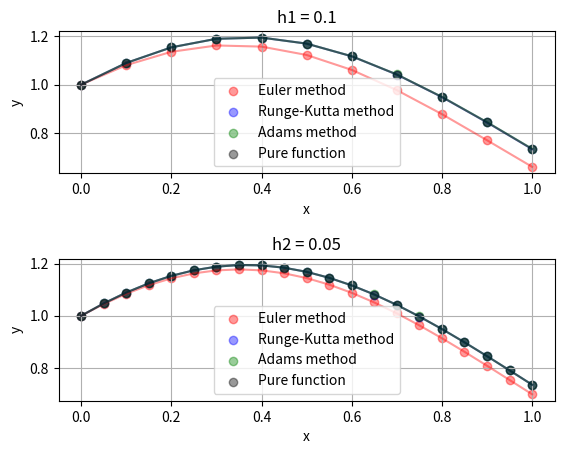

Write the Python code that produced this figure.
import math
import numpy as np
import matplotlib.pyplot as plt


target = '''
y(0) = 1
y'(0) = 0
x = [0, 1]
h = 0.1
Exact function: (1 + x) * math.exp(-x^2)
Cauchy problem: y'' + 4*x*y' + (4*x^2 + 2)*y = 0
'''


def cauchyProblem(x, y, y_der):
    return -4 * x * y_der - (4 * x ** 2 + 2) * y


def pureFunction(x):
    return (1 + x) * math.exp(-x ** 2)


def g(x, y, k):
    return k


def sse(f, y):
    return round(sum([(f_i - y_i) ** 2 for f_i, y_i in zip(f, y)]), 5)


def analytical(f, a, b, h):
    x = [i for i in np.arange(a, b + h, h)]
    y = [f(i) for i in x]
    return x, y


def euler(f, a, b, h, y0, y_der):
    n = int((b - a) / h)
    x = [i for i in np.arange(a, b + h, h)]
    y = [y0]
    k = y_der
    for i in range(n):
        k += h * f(x[i], y[i], k)
        y.append(y[i] + h * g(x[i], y[i], k))

    return x, y


def rungeKutt(f, a, b, h, y0, y_der):
    n = int((b - a) / h)
    x = [i for i in np.arange(a, b + h, h)]
    y = [y0]
    k = [y_der]
    for i in range(n):
        K1 = h * g(x[i], y[i], k[i])
        L1 = h * f(x[i], y[i], k[i])
        K2 = h * g(x[i] + 0.5 * h, y[i] + 0.5 * K1, k[i] + 0.5 * L1)
        L2 = h * f(x[i] + 0.5 * h, y[i] + 0.5 * K1, k[i] + 0.5 * L1)
        K3 = h * g(x[i] + 0.5 * h, y[i] + 0.5 * K2, k[i] + 0.5 * L2)
        L3 = h * f(x[i] + 0.5 * h, y[i] + 0.5 * K2, k[i] + 0.5 * L2)
        K4 = h * g(x[i] + h, y[i] + K3, k[i] + L3)
        L4 = h * f(x[i] + h, y[i] + K3, k[i] + L3)
        y.append(y[i] + (K1 + 2 * K2 + 2 * K3 + K4) / 6)
        k.append(k[i] + (L1 + 2 * L2 + 2 * L3 + L4) / 6)
    return x, y, k


def adams(f, x, y, k, h):
    n = len(x)
    x = x[:4]
    y = y[:4]
    k = k[:4]
    for i in range(3, n - 1):
        k.append(k[i] + h * (55 * f(x[i], y[i], k[i]) -
                             59 * f(x[i - 1], y[i - 1], k[i - 1]) +
                             37 * f(x[i - 2], y[i - 2], k[i - 2]) -
                              9 * f(x[i - 3], y[i - 3], k[i - 3])) / 24)

        y.append(y[i] + h * (55 * g(x[i], y[i], k[i]) -
                             59 * g(x[i - 1], y[i - 1], k[i - 1]) +
                             37 * g(x[i - 2], y[i - 2], k[i - 2]) -
                              9 * g(x[i - 3], y[i - 3], k[i - 3])) / 24)
        x.append(x[i] + h)
    return x, y


def rungeRomberg(dict_):
    k = dict_[0]['h'] / dict_[1]['h']
    Y1 = [yi for xi, yi in zip(dict_[0]['Euler']['x'], dict_[0]['Euler']['y']) if xi in dict_[1]['Euler']['x']]
    Y2 = [yi for xi, yi in zip(dict_[1]['Euler']['x'], dict_[1]['Euler']['y']) if xi in dict_[0]['Euler']['x']]
    euler = [y1 + (y2 - y1) / (k ** 2 - 1) for y1, y2 in zip(Y1, Y2)]
    X_ex = [xi for xi in dict_[0]['Euler']['x'] if xi in dict_[1]['Euler']['x']]
    Y_ex = [pureFunction(i) for i in X_ex]
    for i in range(len(euler)):
        euler[i] = abs(euler[i] - Y_ex[i])

    Y1 = [yi for xi, yi in zip(dict_[0]['Runge']['x'], dict_[0]['Runge']['y']) if xi in dict_[1]['Runge']['x']]
    Y2 = [yi for xi, yi in zip(dict_[1]['Runge']['x'], dict_[1]['Runge']['y']) if xi in dict_[0]['Runge']['x']]
    runge = [y1 + (y2 - y1) / (k ** 2 - 1) for y1, y2 in zip(Y1, Y2)]
    X_ex = [xi for xi in dict_[0]['Runge']['x'] if xi in dict_[1]['Runge']['x']]
    Y_ex = [pureFunction(i) for i in X_ex]
    for i in range(len(runge)):
        runge[i] = abs(runge[i] - Y_ex[i])

    Y1 = [yi for xi, yi in zip(dict_[0]['Adams']['x'], dict_[0]['Adams']['y']) if xi in dict_[1]['Adams']['x']]
    Y2 = [yi for xi, yi in zip(dict_[1]['Adams']['x'], dict_[1]['Adams']['y']) if xi in dict_[0]['Adams']['x']]
    adams = [y1 + (y2 - y1) / (k ** 2 - 1) for y1, y2 in zip(Y1, Y2)]
    X_ex = [xi for xi in dict_[0]['Adams']['x'] if xi in dict_[1]['Adams']['x']]
    Y_ex = [pureFunction(i) for i in X_ex]
    for i in range(len(adams)):
        adams[i] = abs(adams[i] - Y_ex[i])

    return {'Euler': euler, 'Runge': runge, 'Adams': adams}


def show(res, pure, h):
    n = len(res)
    for i in range(n):
        plt.subplot(n, 1, i + 1)
        plt.subplots_adjust(wspace=0.1, hspace=0.6)
        plt.scatter(res[i]["Euler"]["x"], res[i]["Euler"]["y"], color='r', alpha=0.4, label='Euler method')
        plt.plot(res[i]["Euler"]["x"], res[i]["Euler"]["y"], color='r', alpha=0.4)
        plt.scatter(res[i]["Runge"]["x"], res[i]["Runge"]["y"], color='b', alpha=0.4, label='Runge-Kutta method')
        plt.plot(res[i]["Runge"]["x"], res[i]["Runge"]["y"], color='b', alpha=0.4)
        plt.scatter(res[i]["Adams"]["x"], res[i]["Adams"]["y"], color='g', alpha=0.4, label='Adams method')
        plt.plot(res[i]["Adams"]["x"], res[i]["Adams"]["y"], color='g', alpha=0.4)
        plt.scatter(pure[i][0], pure[i][1], color='k', alpha=0.4, label='Pure function')
        plt.plot(pure[i][0], pure[i][1], color='k', alpha=0.4)

        plt.legend(loc='best')
        plt.title('h{0} = '.format(i + 1) + str(h[i]))
        plt.xlabel('x')
        plt.ylabel('y')
        plt.grid(True)
    plt.savefig('Methods.png')
    plt.show()


if __name__ == '__main__':
    a = 0
    b = 1
    h = 0.1
    y0 = 1
    y_der = 1
    print(target)
    res = []
    pure = []
    steps = [h, h/2]
    for h in steps:
        print(f"Current step: {h}")
        print("Euler method:")
        x_eul, y_eul = euler(cauchyProblem, a, b, h, y0, y_der)
        for x, y in zip(x_eul, y_eul):
            print(f'x = {round(x, 4)}, y = {y}')
        print()

        print("Runge-Kutta method:")
        x_rung, y_rung, k_rung = rungeKutt(cauchyProblem, a, b, h, y0, y_der)
        for x, y in zip(x_rung, y_rung):
            print(f'x = {round(x, 4)}, y = {y}')
        print()

        print("Adams method:")
        x_ad, y_ad = adams(cauchyProblem, x_rung, y_rung, k_rung, h)
        for x, y in zip(x_ad, y_ad):
            print(f'x = {round(x, 4)}, y = {y}')
        print()

        print("Analytical method:")
        x_anal, y_anal = analytical(pureFunction, a, b, h)
        for x, y in zip(x_anal, y_anal):
            print(f'x = {round(x, 4)}, y = {y}')
        print()

        pure.append((x_anal, y_anal))
        res.append({
                    "h": h,
                    "Euler": {'x': x_eul, 'y': y_eul},
                    "Runge": {'x': x_rung, 'y': y_rung},
                    "Adams": {'x': x_ad, 'y': y_ad},
                    })

    err = rungeRomberg(res)
    print("Euler error: {0}".format(err['Euler']))
    print("Runge error: {0}".format(err['Runge']))
    print("Adams error: {0}".format(err['Adams']))

    show(res, pure, steps)
